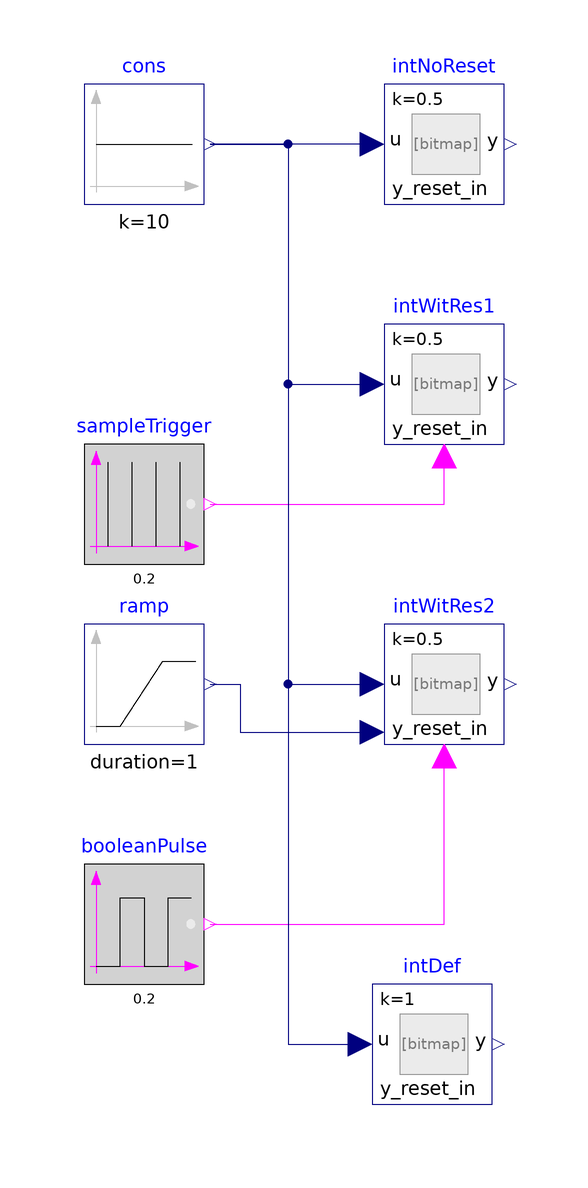

The Modelica model whose source follows is shown above as a component diagram (icons at their Placement, wires along their Line points).

model IntegratorWithReset "Test model for integrator with reset"
  extends Modelica.Icons.Example;
  Modelica.Blocks.Sources.Constant cons(k=10) "Constant as source term"
    annotation (Placement(transformation(extent={{-60,60},{-40,80}})));

  ProsNet.Utilities.Math.IntegratorWithReset intWitRes1(
    y_start=5,
    reset=IBPSA.Types.Reset.Parameter,
    k=0.5,
    y_reset=2) "Integrator with reset"
    annotation (Placement(transformation(extent={{-10,20},{10,40}})));

  ProsNet.Utilities.Math.IntegratorWithReset intWitRes2(
    y_reset=10,
    y_start=-5,
    reset=IBPSA.Types.Reset.Input,
    k=0.5) "Integrator with reset and y_reset = 2"
    annotation (Placement(transformation(extent={{-10,-30},{10,-10}})));
  Modelica.Blocks.Sources.BooleanPulse booleanPulse(width=50, period=0.2)
    "Boolean pulse"
    annotation (Placement(transformation(extent={{-60,-70},{-40,-50}})));
  ProsNet.Utilities.Math.IntegratorWithReset intNoReset(
    reset=IBPSA.Types.Reset.Disabled,
    k=0.5,
    y_start=1) "Integrator without reset"
    annotation (Placement(transformation(extent={{-10,60},{10,80}})));
  Modelica.Blocks.Sources.SampleTrigger sampleTrigger(period=0.2)
    "Sample trigger"
    annotation (Placement(transformation(extent={{-60,0},{-40,20}})));
  Modelica.Blocks.Sources.Ramp ramp(
    height=-1,
    duration=1,
    offset=-2) "Ramp as a source term"
    annotation (Placement(transformation(extent={{-60,-30},{-40,-10}})));
  ProsNet.Utilities.Math.IntegratorWithReset intDef
    "Integrator with default values"
    annotation (Placement(transformation(extent={{-12,-90},{8,-70}})));
equation
  connect(cons.y, intWitRes1.u) annotation (Line(points={{-39,70},{-26,70},{-26,
          30},{-12,30}}, color={0,0,127}));
  connect(intNoReset.u, cons.y) annotation (Line(points={{-12,70},{-12,70},{-28,
          70},{-39,70}}, color={0,0,127}));
  connect(cons.y, intWitRes2.u) annotation (Line(points={{-39,70},{-39,70},{-26,
          70},{-26,-20},{-12,-20}}, color={0,0,127}));
  connect(sampleTrigger.y, intWitRes1.trigger) annotation (Line(points={{-39,10},
          {0,10},{0,18}},             color={255,0,255}));
  connect(booleanPulse.y, intWitRes2.trigger)
    annotation (Line(points={{-39,-60},{0,-60},{0,-32}},   color={255,0,255}));
  connect(ramp.y, intWitRes2.y_reset_in) annotation (Line(points={{-39,-20},{
          -39,-20},{-34,-20},{-34,-28},{-12,-28}},
                                     color={0,0,127}));
  connect(cons.y, intDef.u) annotation (Line(points={{-39,70},{-26,70},{-26,-80},
          {-14,-80}}, color={0,0,127}));
annotation (experiment(Tolerance=1e-6, StopTime=1.0),
__Dymola_Commands(file="modelica://IBPSA/Resources/Scripts/Dymola/Utilities/Math/Examples/IntegratorWithReset.mos"
        "Simulate and plot"),
    Documentation(info="<html>
<p>
This model tests the implementation of
<a href=\"modelica://IBPSA.Utilities.Math.IntegratorWithReset\">
IBPSA.Utilities.Math.IntegratorWithReset</a>
with and without reset, and with different start values
and reset values.
</p>
<p>
The integrator <code>intWitRes1</code> is triggered by a sample trigger
which becomes true at <i>t=0</i>, while <code>intWitRes2</code> is triggered
by a boolean pulse with is true at <i>t=0</i>.
Hence, <code>intWitRes1</code> starts with <code>y(0)=y_reset</code> while
<code>intWitRes2</code> starts with <code>y(0)=y_start</code>.
</p>
</html>", revisions="<html>
<ul>
<li>
September 29, 2016, by Michael Wetter:<br/>
Added more test cases and adapted model to new parameterization.
</li>
<li>
August 23, 2016, by Michael Wetter:<br/>
Extended example to test initialization.
</li>
<li>
August 2, 2016, by Philipp Mehrfeld:<br/>
First implementation.
</li>
</ul>
</html>"));
end IntegratorWithReset;